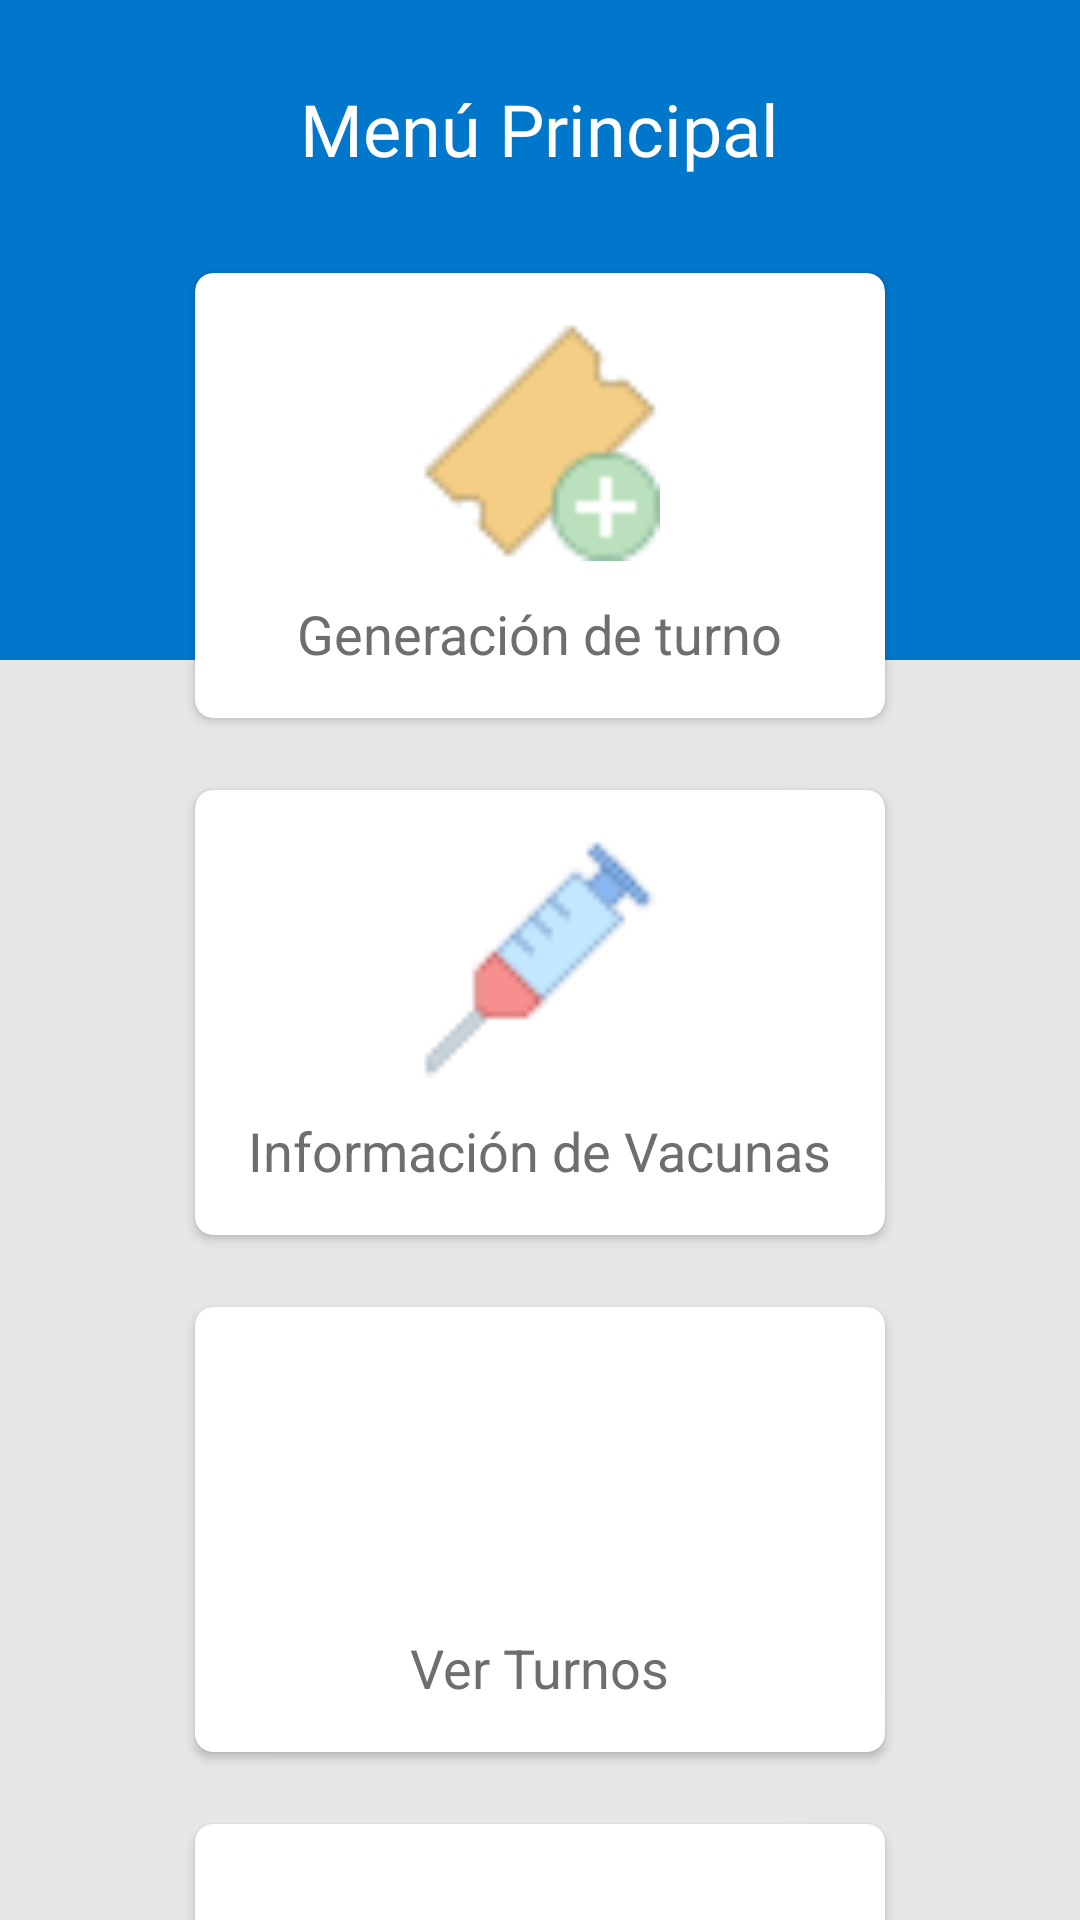

The Android layout XML behind this screen, and the referenced resources:
<!-- AndroidManifest.xml: application theme Theme.ProyectoVacunas -->
<!-- res/layout/activity_menu_opciones.xml -->
<?xml version="1.0" encoding="utf-8"?>
<RelativeLayout xmlns:android="http://schemas.android.com/apk/res/android"
    xmlns:app="http://schemas.android.com/apk/res-auto"
    xmlns:tools="http://schemas.android.com/tools"
    android:layout_width="match_parent"
    android:layout_height="match_parent"
    android:orientation="vertical"
    tools:context=".MenuOpciones"
    android:background="@color/grey_10"
    >

    <View
        android:layout_width="match_parent"
        android:layout_height="220dp"
        android:background="@color/azul_oscuro" />

    <androidx.core.widget.NestedScrollView
        android:id="@+id/nested_content"
        android:layout_width="match_parent"
        android:layout_height="wrap_content"
        android:clipToPadding="false"
        android:scrollbars="none"
        android:scrollingCache="true">

        <LinearLayout
            android:layout_width="match_parent"
            android:layout_height="match_parent"
            android:orientation="vertical"
            android:layout_centerInParent="true"
            android:layout_gravity="center_horizontal"
            android:layout_marginTop="50px"
            >
            <TextView
                android:id="@+id/textMenu"
                android:layout_width="wrap_content"
                android:layout_height="wrap_content"
                android:layout_gravity="center"
                android:layout_marginTop="10dp"
                android:layout_marginBottom="20dp"
                android:fontFamily="@font/pt_serif"
                android:text="Menú Principal"
                android:textColor="@color/white"
                android:textSize="72px" />


            <androidx.cardview.widget.CardView
                android:id="@+id/btnGeneracion"
                android:layout_width="230dp"
                android:layout_height="wrap_content"
                app:cardCornerRadius="6dp"
                android:layout_margin="12dp"
                android:layout_gravity="center"
                android:clickable="true"
                >
                <LinearLayout
                    android:orientation="vertical"
                    android:layout_width="match_parent"
                    android:layout_height="match_parent"
                    android:gravity="center"
                    android:padding="16dp"
                    >

                    <ImageView
                        android:layout_width="80dp"
                        android:layout_height="80dp"
                        android:src="@drawable/ticket"
                        />
                    <TextView
                        android:text="Generación de turno"
                        android:layout_width="wrap_content"
                        android:layout_height="wrap_content"
                        android:textColor="@color/gris"
                        android:textSize="18dp"
                        android:layout_marginTop="12dp"
                        />

                </LinearLayout>


            </androidx.cardview.widget.CardView>


            <androidx.cardview.widget.CardView
                android:id="@+id/btnInformacion"
                android:layout_width="230dp"
                android:layout_height="wrap_content"
                app:cardCornerRadius="6dp"
                android:layout_gravity="center"
                android:layout_margin="12dp"
                android:clickable="true"
                >
                <LinearLayout
                    android:orientation="vertical"
                    android:layout_width="match_parent"
                    android:layout_height="match_parent"
                    android:gravity="center"
                    android:padding="16dp"
                    >

                    <ImageView
                        android:layout_width="80dp"
                        android:layout_height="80dp"
                        android:src="@drawable/jeringa"


                        />
                    <TextView
                        android:text="Información de Vacunas"
                        android:layout_width="wrap_content"
                        android:layout_height="wrap_content"
                        android:textColor="@color/gris"
                        android:textSize="18dp"
                        android:layout_marginTop="12dp"
                        />

                </LinearLayout>


            </androidx.cardview.widget.CardView>


            <androidx.cardview.widget.CardView
                android:id="@+id/btnTurno"
                android:layout_width="230dp"
                android:layout_height="wrap_content"
                app:cardCornerRadius="6dp"
                android:layout_gravity="center"
                android:layout_margin="12dp"
                android:clickable="true"
                >
                <LinearLayout
                    android:orientation="vertical"
                    android:layout_width="match_parent"
                    android:layout_height="match_parent"
                    android:gravity="center"
                    android:padding="16dp"
                    >

                    <ImageView
                        android:layout_width="80dp"
                        android:layout_height="80dp"
                        android:src="@drawable/detalles"
                        />
                    <TextView
                        android:text="Ver Turnos"
                        android:layout_width="wrap_content"
                        android:layout_height="wrap_content"
                        android:textColor="@color/gris"
                        android:textSize="18dp"
                        android:layout_marginTop="12dp"
                        />

                </LinearLayout>


            </androidx.cardview.widget.CardView>


            <androidx.cardview.widget.CardView
                android:id="@+id/btnSalir"
                android:layout_width="230dp"
                android:layout_height="wrap_content"
                app:cardCornerRadius="6dp"
                android:layout_margin="12dp"
                android:layout_gravity="center"
                android:clickable="true"
                >
                <LinearLayout
                    android:orientation="vertical"
                    android:layout_width="match_parent"
                    android:layout_height="match_parent"
                    android:gravity="center"
                    android:padding="16dp"
                    >

                    <ImageView
                        android:layout_width="80dp"
                        android:layout_height="80dp"
                        android:src="@drawable/cerrar_sesion"
                        />
                    <TextView
                        android:text="Cerrar Sesión"
                        android:layout_width="wrap_content"
                        android:layout_height="wrap_content"
                        android:textColor="@color/gris"
                        android:textSize="18dp"
                        android:layout_marginTop="12dp"
                        />

                </LinearLayout>


            </androidx.cardview.widget.CardView>

        </LinearLayout>


    </androidx.core.widget.NestedScrollView>






</RelativeLayout>
<!-- resources referenced by this layout -->
<resources>
  <color name="azul_oscuro">#0077cb</color>
  <color name="grey_10">#e6e6e6</color>
  <color name="gris">#6E6E6E</color>
  <color name="white">#FFFFFFFF</color>
  <!-- drawable jeringa: png bitmap (drawable, 1154 bytes) -->
  <!-- drawable ticket: png bitmap (drawable, 1513 bytes) -->
  <style name="Theme.ProyectoVacunas" parent="Theme.MaterialComponents.DayNight.NoActionBar">
          
          <item name="colorPrimary">@color/rojo_primario</item>
          <item name="colorPrimaryVariant">@color/azul_oscuro</item>
          <item name="colorOnPrimary">@color/white</item>
          
          <item name="colorSecondary">@color/rojo_primario</item>
          <item name="colorSecondaryVariant">@color/rojo_oscuro</item>
          <item name="colorOnSecondary">@color/black</item>
          
          <item name="android:statusBarColor" tools:targetApi="l">?attr/colorPrimaryVariant</item>
          
      </style>
  <color name="rojo_primario">#db504a</color>
  <color name="rojo_oscuro">#a31922</color>
  <color name="black">#FF000000</color>
</resources>
